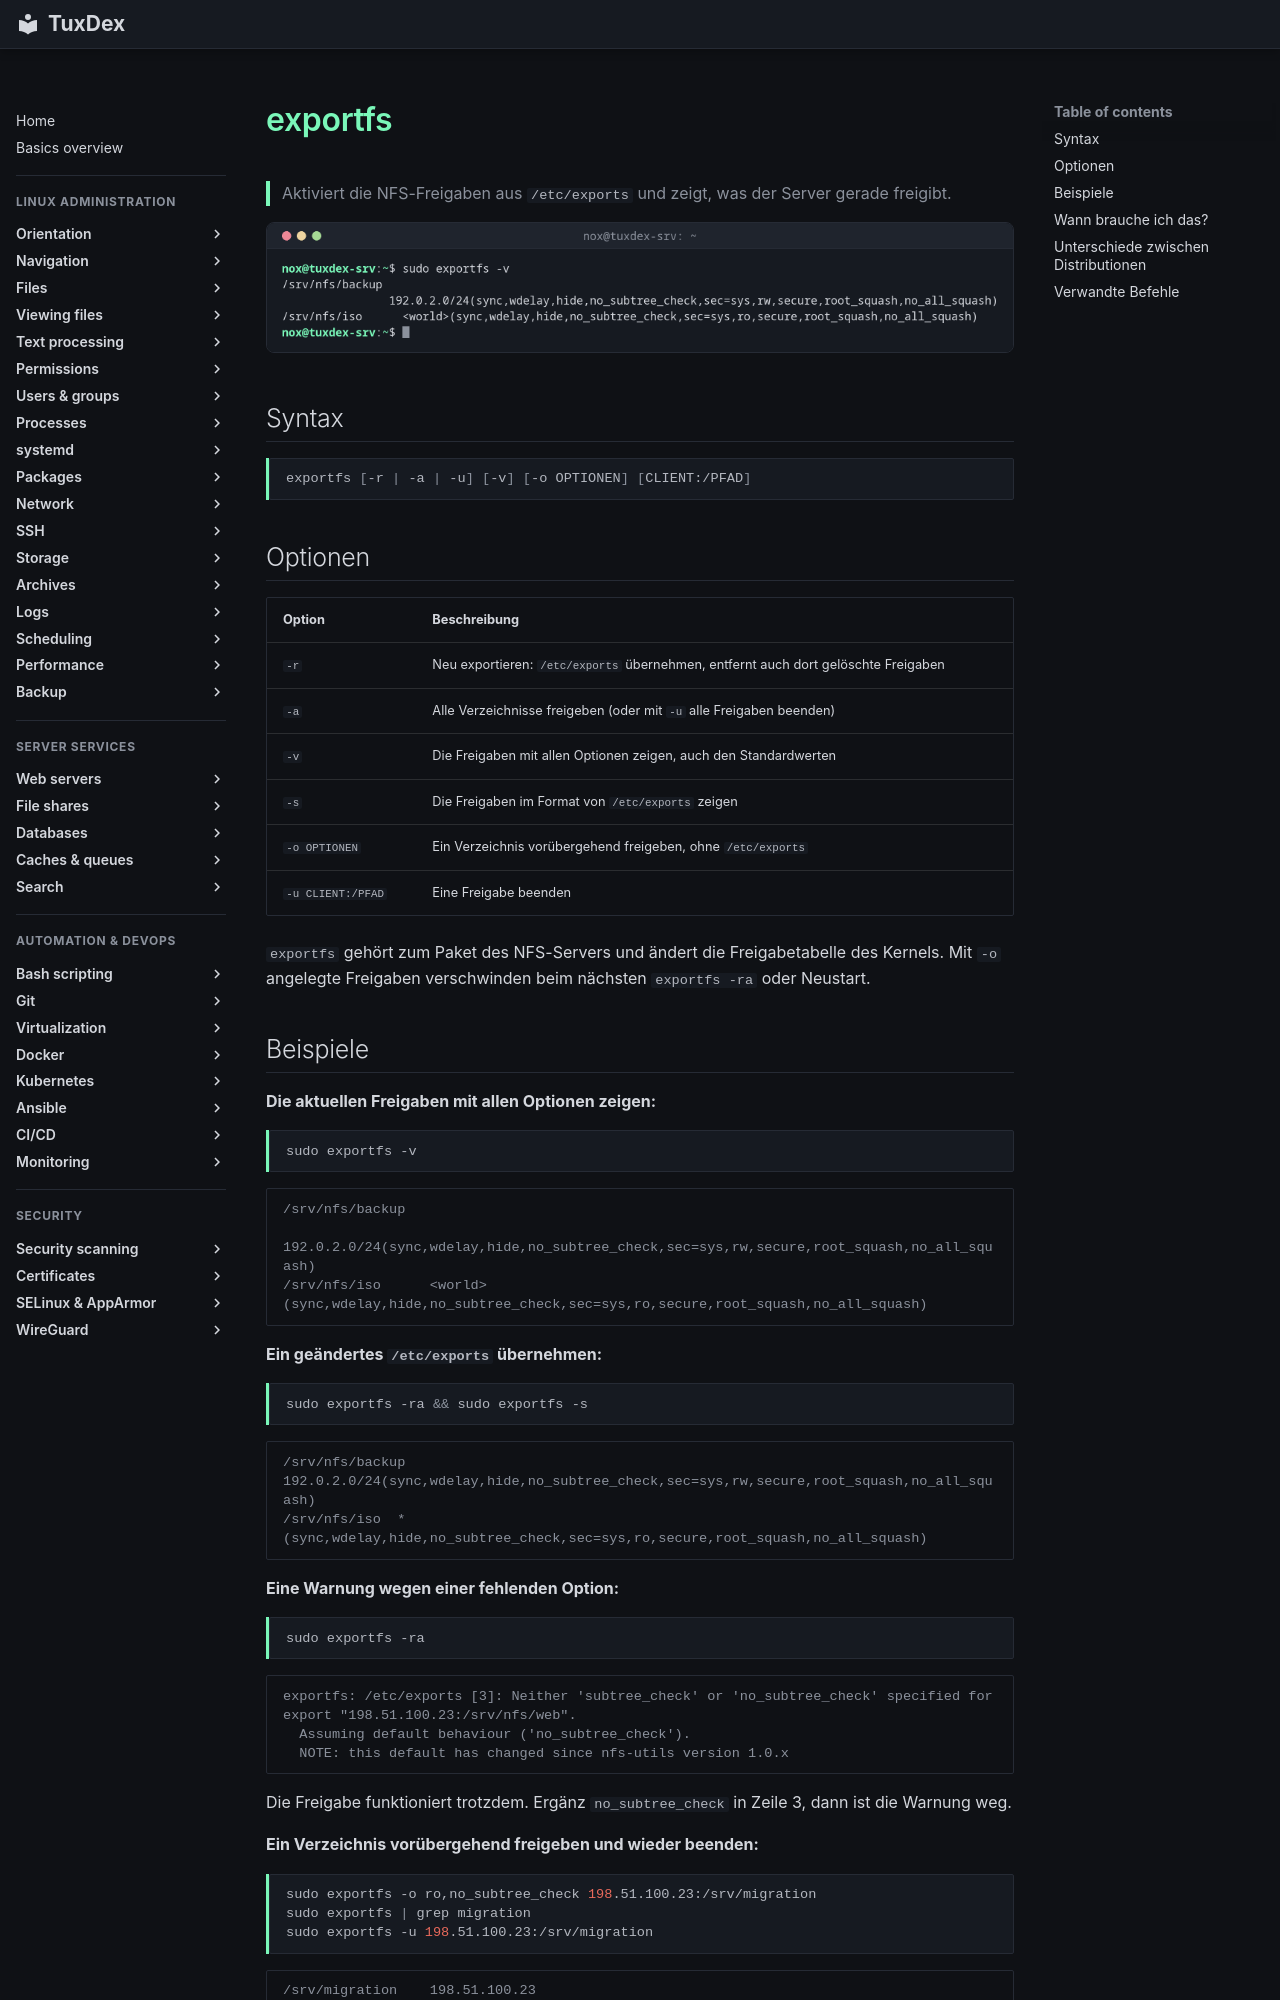

repository: Noxisan/tuxcodex · page: 30-file-shares/exportfs.de/index.html · generator: mkdocs

# exportfs

> Aktiviert die NFS-Freigaben aus `/etc/exports` und zeigt, was der Server gerade freigibt.

![exportfs output](../assets/screenshots/30-file-shares/exportfs.png)

## Syntax

```bash
exportfs [-r | -a | -u] [-v] [-o OPTIONEN] [CLIENT:/PFAD]
```

## Optionen

| Option | Beschreibung |
|--------|--------------|
| `-r` | Neu exportieren: `/etc/exports` übernehmen, entfernt auch dort gelöschte Freigaben |
| `-a` | Alle Verzeichnisse freigeben (oder mit `-u` alle Freigaben beenden) |
| `-v` | Die Freigaben mit allen Optionen zeigen, auch den Standardwerten |
| `-s` | Die Freigaben im Format von `/etc/exports` zeigen |
| `-o OPTIONEN` | Ein Verzeichnis vorübergehend freigeben, ohne `/etc/exports` |
| `-u CLIENT:/PFAD` | Eine Freigabe beenden |

`exportfs` gehört zum Paket des NFS-Servers und ändert die Freigabetabelle des Kernels. Mit `-o` angelegte Freigaben verschwinden beim nächsten `exportfs -ra` oder Neustart.

## Beispiele

**Die aktuellen Freigaben mit allen Optionen zeigen:**

```bash
sudo exportfs -v
```

```text
/srv/nfs/backup
                192.0.2.0/24(sync,wdelay,hide,no_subtree_check,sec=sys,rw,secure,root_squash,no_all_squash)
/srv/nfs/iso      <world>(sync,wdelay,hide,no_subtree_check,sec=sys,ro,secure,root_squash,no_all_squash)
```

**Ein geändertes `/etc/exports` übernehmen:**

```bash
sudo exportfs -ra && sudo exportfs -s
```

```text
/srv/nfs/backup  192.0.2.0/24(sync,wdelay,hide,no_subtree_check,sec=sys,rw,secure,root_squash,no_all_squash)
/srv/nfs/iso  *(sync,wdelay,hide,no_subtree_check,sec=sys,ro,secure,root_squash,no_all_squash)
```

**Eine Warnung wegen einer fehlenden Option:**

```bash
sudo exportfs -ra
```

```text
exportfs: /etc/exports [3]: Neither 'subtree_check' or 'no_subtree_check' specified for export "198.51.100.23:/srv/nfs/web".
  Assuming default behaviour ('no_subtree_check').
  NOTE: this default has changed since nfs-utils version 1.0.x
```

Die Freigabe funktioniert trotzdem. Ergänz `no_subtree_check` in Zeile 3, dann ist die Warnung weg.

**Ein Verzeichnis vorübergehend freigeben und wieder beenden:**

```bash
sudo exportfs -o ro,no_subtree_check 198.51.100.23:/srv/migration
sudo exportfs | grep migration
sudo exportfs -u 198.51.100.23:/srv/migration
```

```text
/srv/migration    198.51.100.23
```
